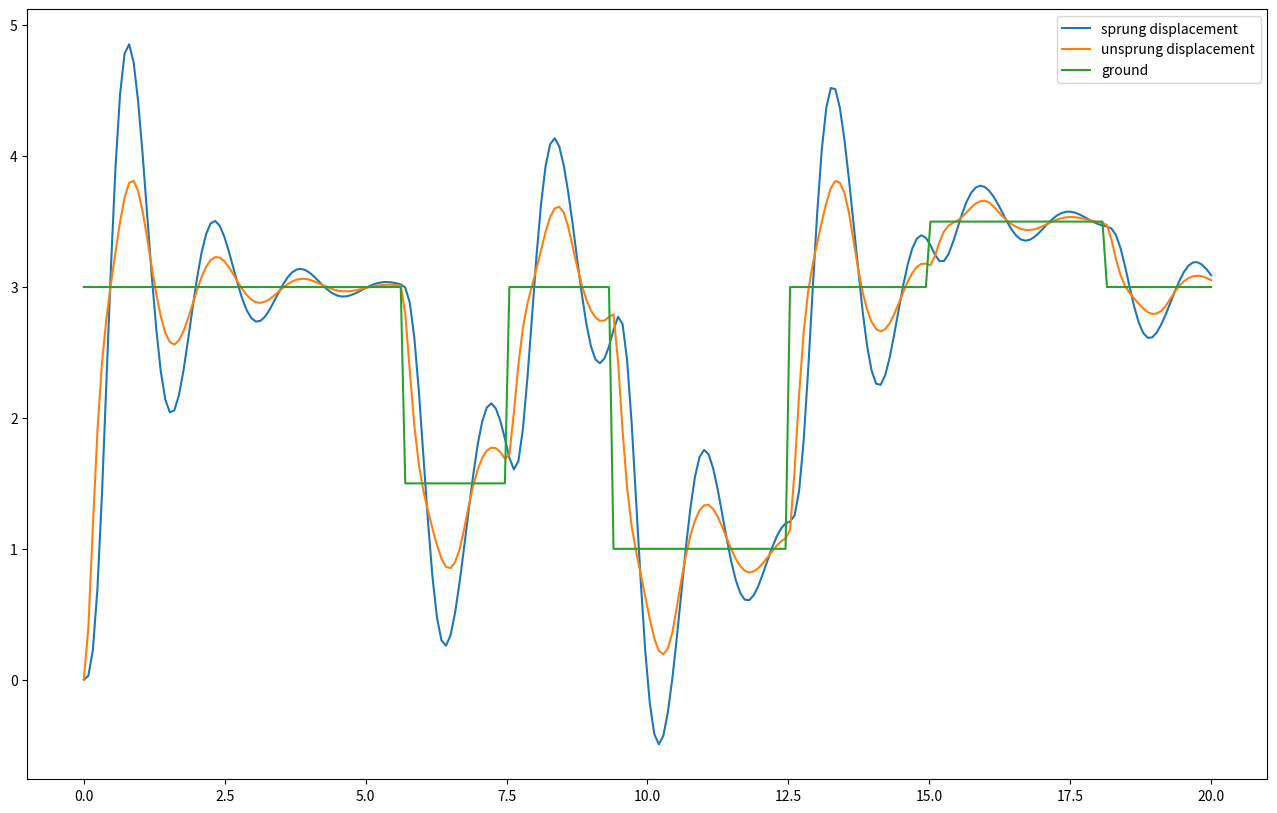

Write the Python code that produced this figure. (Note: this script raises an exception after producing the figure.)
import matplotlib.pyplot as plt
import matplotlib as mp
import matplotlib.patches as patches
import matplotlib.animation as animation
import numpy as np
from scipy.integrate import odeint

def surf(t): 
    v = 80
    if v*t > 450 and v*t < 600:
        return 1.5
    elif v*t > 750 and v*t < 1000:
        return 1
    elif v*t > 1200 and v*t < 1450:
        return 3.5
    else:
        return 3 #4

class QuarterSuspensionModel():

    def __init__(self, g = 9.81,  m1 = 1500, m2 = 50, b1 = 3000, b2 = 10000, 
            k1 = 50000, k2 = 80000):
        """
        Args:
            g       gravitational constant [m/s^2]
            m1      mass of sprung mass (car) [kg]
            m2      mass of unsprung mass (tire) [kg] 
            k1      stiffness car - tire [N.s/m]
            k2      stiffness tire - ground [N.s/m]
            b1      damping car - tire [(kg s^2)/m]
            b2      damping tire - ground [(kg s^2)/m]
        """

        self.g = g
        self.m1 = m1
        self.m2 = m2
        self.k1 = k1
        self.k2 = k2
        self.b1 = b1
        self.b2 = b2

        self.image_folder = './img'
        self.file_name = 'quarter_car_suspension_simulation'


    def dynamic_model(self, states, t, m1, m2, k1, k2, b1, b2):
        """
        Function with ODEs, used by odeint.

        Args
            states      4-tuple of all variables
                            x[0] vertical pos. of sprung mass
                            x[1] vertical vel. of sprung mass
                            x[2] vertical pos. of unsprung mass
                            x[3] vertical vel. of unsprung mass
            t           time
            m1          mass of sprung
            m2          mass of unsprung
            k1          spring constant 1
            k2          spring constant 2
            b1          damping constant 1
            b2          damping constant 2
        """
        x1 = states[0] 
        v1 = states[1] 
        x2 = states[2] 
        v2 = states[3] 
        
        # change of vertical position of sprung is its vertical velocity
        dx1dt = v1
        # force of spring and damper
        dv1dt = (- k1 * (x1 - x2) - b1 * (v1 - v2)) / m1  
        # change of vertical position of unsprung is its vertical velocity
        dx2dt = v2
        # force of spring and damper between sprung and unsprung and force of spring and damper of unsprung to ground
        dv2dt = (k1 * (x1 - x2) + b1 * (v1 - v2) - k2 * (x2 - surf(t)) - b2 * (v2 - (surf(t)-surf(t-1))))/m1

        return [dx1dt, dv1dt, dx2dt, dv2dt]


    def run_simulation(self, nr_seconds = 20):
        """
        Args
            t           time of simulation in seconds
            nr_seconds  amount of time to run simulation in seconds

        Returns
            sol         solution of ODE, row is time and col is states
        """
        # states with the following states:
        #   states[0] displacement of sprung mass
        #   states[1] velocity of sprung mass
        #   states[2] displacement of unsprung mass
        #   states[3] velocity of unsprung mass
        states = [0, 0, 0, 0]

        # generate time steps in milliseconds
        self.t = np.linspace(0, nr_seconds, 250)

        # solve differential equaiton / run simulation
        self.sol = odeint(self.dynamic_model, states, self.t, args=(self.m1, self.m2, self.k1, self.k2, self.b1, self.b2))

        return self.sol


    def static_plot(self):
        """
        Constructs a static plot of the displacement of sprung
        and unsprung mass combined with dispalying the profile of the road.
        """
        # TODO 
        surface = [surf(ts) for ts in self.t] 
        
        plt.figure(figsize=(16,10))
        plt.plot(self.t, self.sol[:,0], label = "sprung displacement")
        plt.plot(self.t, self.sol[:,2], label = "unsprung displacement")
        plt.plot(self.t, surface, label = "ground")
        plt.legend()

        plt.savefig(self.image_folder + '/' + self.file_name + '.png')

        plt.show()

    def animation(self, unsprung_width = 2.0, unsprung_height = 1.0, sprung_width = 3.0, sprung_height = 1.5):
        """
        Creates animation of simulation.

        Args
            unsprung_width      width of unsprung in animation
            unsprung_height     height of unsprung in animation
            sprung_width        width of prung in animation
            sprung_height       height of sprung in animation
        """

        # TODO 
        surface = [surf(ts) for ts in self.t] 
        
        fig = plt.figure(figsize=(16, 10), facecolor='w')
        ax = fig.add_subplot(1, 1, 1)
        plt.rcParams['font.size'] = 15
        ax.plot(self.t, surface, color='k', lw=2)

        draw_objects = []
        for i, ts in enumerate(self.t):
            #TODO add springs and dampeners
            # text of time
            tm = ax.text(ts, 0, 'time = {:06.3f}ms'.format(ts))
            # blak point touching the grond
            point = ax.add_artist(plt.Circle((ts, surface[i]), 0.2, color='black'))
            # unsprung
            unsprung = ax.add_patch(patches.Rectangle((ts - unsprung_width/2, self.sol[i,2] + 2 - unsprung_height/2), 
                width = unsprung_width, height = unsprung_height, linewidth = 2, edgecolor = 'black', facecolor = 'blue'))
            unsprung_txt = ax.text(ts, self.sol[i,2] + 2, "$m2$")
            # sprung
            sprung = ax.add_patch(patches.Rectangle((ts - sprung_width/2, self.sol[i,0] + 2 + unsprung_height + 2 - sprung_height/2), 
                width = sprung_width, height = sprung_height, linewidth = 2, edgecolor = 'black', facecolor = 'blue'))
            sprung_txt = ax.text(ts, self.sol[i,0] + 2 + unsprung_height + 2,"$m1$")
            #TODO
            # coil1
            """
            coil1_1
            coil1_2
            coil1_3
            coil1_4
            coil1_5
            coil1_6
            coil1_7
            coil1_8
            """

            #damping
            """
            damper1_1
            damper1_2
            damper1_3
            damper1_4
            damper1_5
            damper1_6
            damper1_7
            damper1_8
            """
            draw_objects.append([tm, point, unsprung, sprung, unsprung_txt, sprung_txt])

        ax.set_ylim([0, 10])
        ax.set_xlim([-1, 1+ts])
        ax.set_aspect('equal', 'datalim')
        ax.grid()

        ani = animation.ArtistAnimation(fig, draw_objects, interval=1)

        #saving animation
        Writer = animation.writers['ffmpeg']
        writer = Writer(fps=1, metadata=dict(artist='Devrim Celik'), bitrate=1800)

        #ani.save(self.image_folder + '/' + self.file_name + '.mp4', writer='writer')

        plt.show()
if __name__=="__main__":
    qsm = QuarterSuspensionModel()
    qsm.run_simulation()
    qsm.static_plot()
    qsm.animation()

